Run: headless pygame with SDL's dummy video driver; simulated clock (each Clock.tick advances the game by its frame time, no real sleeping); random seed 0; keys injected as events and as key.get_pressed() state; no mouse input.
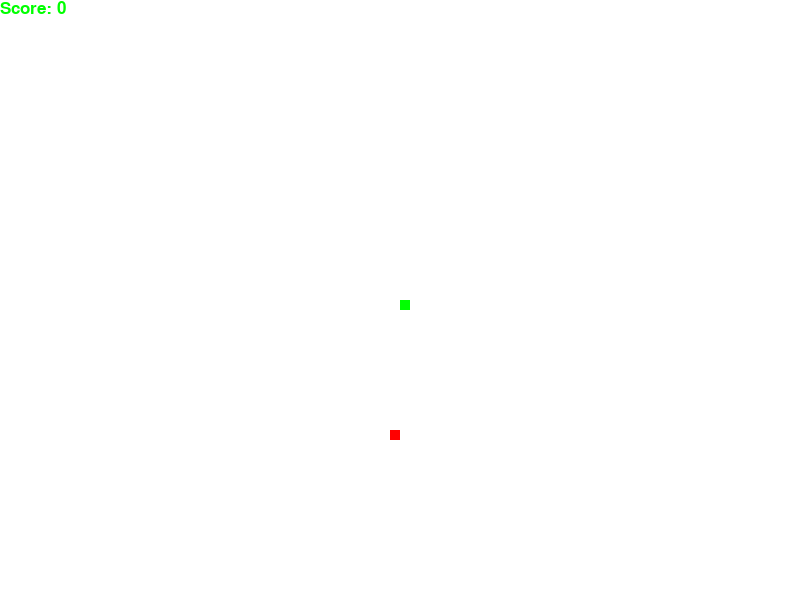
Frame 1 of 4 · flips 1–60 · no input
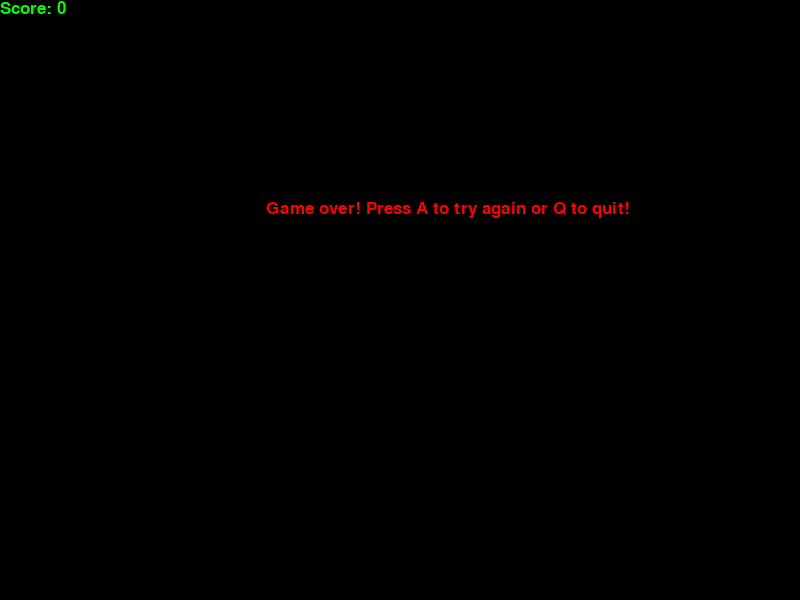
Frame 2 of 4 · flips 61–180 · tapped SPACE, RETURN · held RIGHT (→), D
Frame 3 of 4 · flips 181–300 · held DOWN (↓), S · screen unchanged from frame 2, image omitted
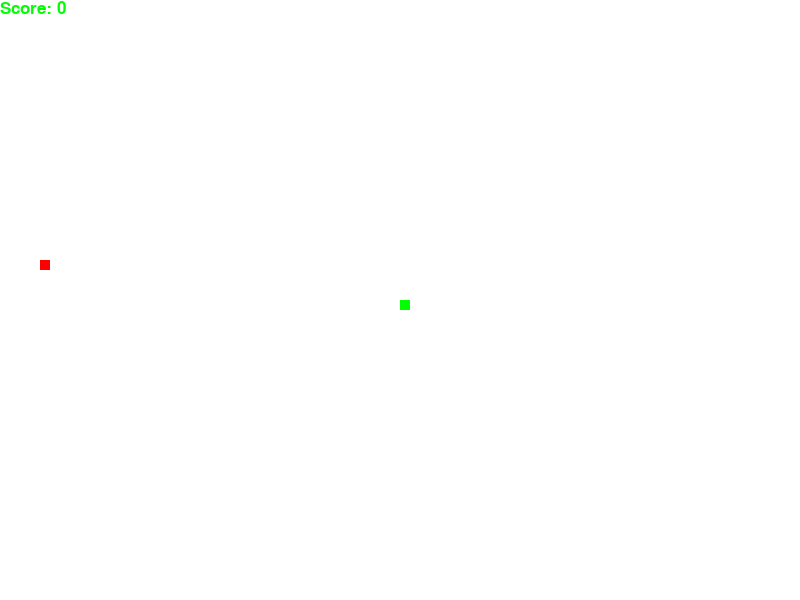
Frame 4 of 4 · flips 301–420 · held LEFT (←), A, UP (↑), W

The pygame program that drew these frames:

import pygame
import time
import random

pygame.init()

#Setting up game window
window_width = 800
window_height = 600
window = pygame.display.set_mode((window_width,window_height))

pygame.display.update()
pygame.display.set_caption("Snake")

#Defining color
green=(0,255,0)
red=(255,0,0)
white=(255, 255, 255)
black=(0,0,0)
snake_size = 10
snake_speed = 30

clock = pygame.time.Clock()

font_style = pygame.font.SysFont("bahnschrift", 25)
score_font = pygame.font.SysFont("bahnschrift", 25)

#Define snake size
def snake_properties(snake_size, snake_list_length):
    for x in snake_list_length:
        pygame.draw.rect(window, green, [x[0], x[1], snake_size, snake_size])

#Score calculate
def the_score(score):
    score_value = score_font.render("Score: " + str(score), True, green)
    window.blit(score_value, [0, 0])

#Game Over message 
def message(m, color):
    msg = font_style.render(m, True, color)
    window.blit(msg, [window_width/3, window_height/3])
    
    # Main loop function
def mainLoop():
    x1 = window_width/2
    y1 = window_height/2
    x1_change = 0
    y1_change = 0

    snake_list_length = []
    snake_length = 1

    snackx = round(random.randrange(0, window_width - snake_size) / 10.0) * 10.0
    snacky = round(random.randrange(0, window_height - snake_size) / 10.0) * 10.0
    
    game_over = False
    game_close = False
    
    while not game_over:
        
        while game_close == True:
            window.fill(black)
            message("Game over! Press A to try again or Q to quit!", red)
            the_score(snake_length - 1)
            pygame.display.update()

            for event in pygame.event.get():
                if event.type == pygame.KEYDOWN:
                    if event.key == pygame.K_q:
                        game_over = True
                        game_close = False
                    if event.key == pygame.K_a:
                        mainLoop()
                    
        for event in pygame.event.get():
            if event.type==pygame.QUIT:
                game_over = True
            if event.type == pygame.KEYDOWN:
                if event.key == pygame.K_LEFT:
                    x1_change = -snake_size
                    y1_change = 0
                elif event.key == pygame.K_RIGHT:
                    x1_change = snake_size
                    y1_change = 0
                elif event.key == pygame.K_UP:
                    x1_change = 0
                    y1_change = -snake_size
                elif event.key == pygame.K_DOWN:
                    x1_change = 0
                    y1_change = snake_size

        # If statement to ensure snake died if it hits the border
        if x1 >= window_width or x1 < 0 or y1 >= window_height or y1 < 0:
            game_close = True
            
        x1 += x1_change
        y1 += y1_change
        window.fill(white)
        pygame.draw.rect(window, red,[snackx, snacky, snake_size, snake_size])
        snake_head = []
        snake_head.append(x1)
        snake_head.append(y1)
        snake_list_length.append(snake_head)
        
        if len( snake_list_length ) > snake_length:
            del snake_list_length[0]

        for x in snake_list_length[:-1]:
            if x == snake_head:
                game_close = True
    
        snake_properties(snake_size, snake_list_length)
        
        pygame.draw.rect(window,green,[x1,y1,snake_size,snake_size])
        the_score(snake_length - 1)
        pygame.display.update()

        if x1 == snackx and y1 == snacky:
            print("Yum!")
            snackx = round(random.randrange(0, window_width - snake_size) / 10.0) * 10.0
            snacky = round(random.randrange(0, window_height - snake_size) / 10.0) * 10.0
            snake_length += 1
            
        clock.tick(snake_speed)


    time.sleep(2)
        
    #End Loop
    pygame.quit()
    quit()

mainLoop()
